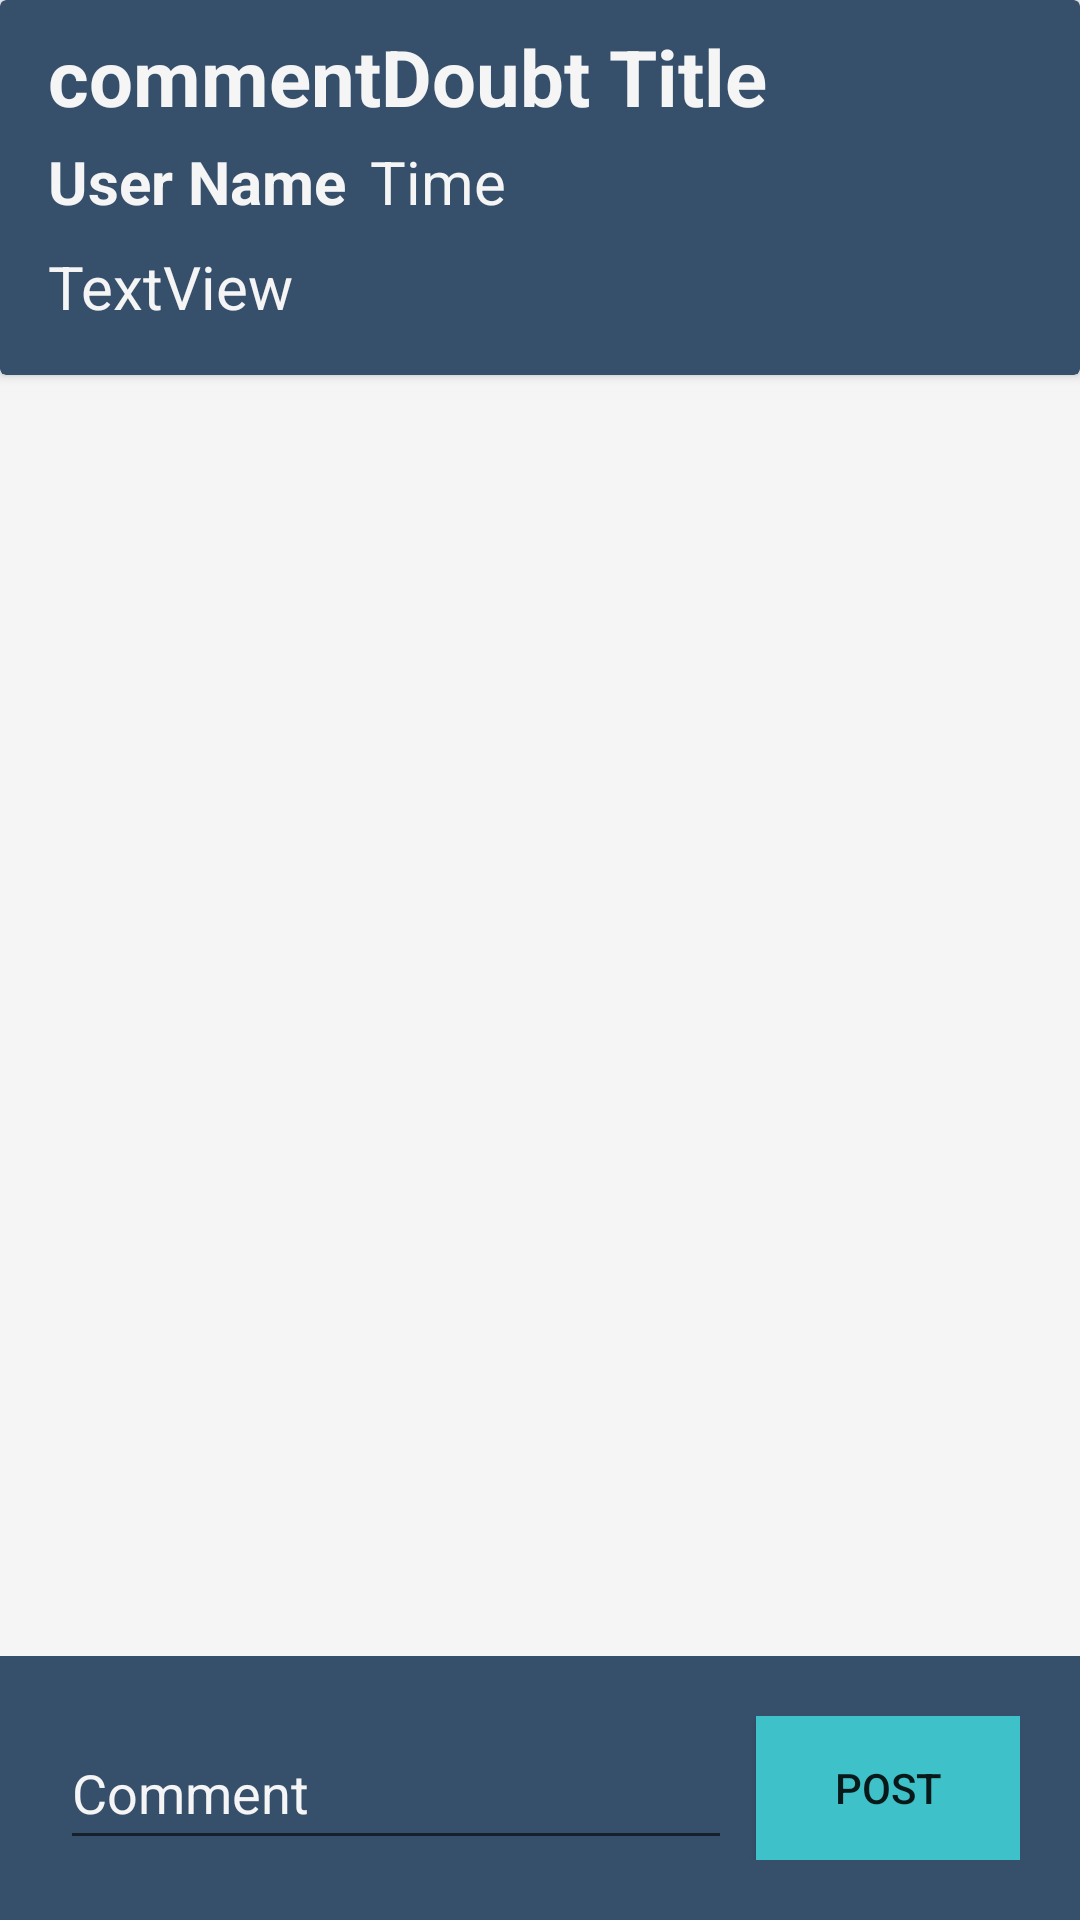

Layout XML and referenced resources for this Android screen:
<!-- AndroidManifest.xml: application theme Theme.NoteMate -->
<!-- res/layout/activity_comments.xml -->
<?xml version="1.0" encoding="utf-8"?>
<androidx.constraintlayout.widget.ConstraintLayout xmlns:android="http://schemas.android.com/apk/res/android"
    xmlns:app="http://schemas.android.com/apk/res-auto"
    xmlns:tools="http://schemas.android.com/tools"
    android:layout_width="match_parent"
    android:layout_height="match_parent"
    android:background="@color/my_theme_color_3"
    tools:context=".CommentsActivity">

    <androidx.cardview.widget.CardView
        android:id="@+id/cardView2"
        android:layout_width="0dp"
        android:layout_height="wrap_content"
        app:cardBackgroundColor="@color/my_theme_color_1"
        app:layout_constraintEnd_toEndOf="parent"
        app:layout_constraintStart_toStartOf="parent"
        app:layout_constraintTop_toTopOf="parent">

        <androidx.constraintlayout.widget.ConstraintLayout
            android:layout_width="match_parent"
            android:layout_height="match_parent">

            <TextView
                android:id="@+id/commentDoubtItemTitle"
                android:layout_width="wrap_content"
                android:layout_height="wrap_content"
                android:layout_marginStart="16dp"
                android:layout_marginTop="8dp"
                android:text="commentDoubt Title"
                android:textColor="@color/my_theme_color_3"
                android:textSize="26sp"
                android:textStyle="bold"
                app:layout_constraintStart_toStartOf="parent"
                app:layout_constraintTop_toTopOf="parent" />

            <TextView
                android:id="@+id/commentDoubtItemUser"
                android:layout_width="wrap_content"
                android:layout_height="wrap_content"
                android:layout_marginStart="16dp"
                android:layout_marginTop="4dp"
                android:text="User Name"

                android:textColor="@color/my_theme_color_3"
                android:textSize="20sp"
                android:textStyle="bold"
                app:layout_constraintStart_toStartOf="parent"
                app:layout_constraintTop_toBottomOf="@+id/commentDoubtItemTitle" />

            <TextView
                android:id="@+id/commentDoubtItemTime"
                android:layout_width="wrap_content"
                android:layout_height="wrap_content"
                android:layout_marginStart="8dp"
                android:layout_marginTop="4dp"

                android:text="Time"
                android:textColor="@color/my_theme_color_3"
                android:textSize="20sp"
                app:layout_constraintStart_toEndOf="@+id/commentDoubtItemUser"
                app:layout_constraintTop_toBottomOf="@+id/commentDoubtItemTitle" />

            <TextView
                android:id="@+id/commentDoubtItemTextDesc"
                android:layout_width="0dp"
                android:layout_height="wrap_content"
                android:layout_marginStart="16dp"
                android:layout_marginTop="8dp"
                android:layout_marginEnd="16dp"
                android:layout_marginBottom="16dp"
                android:maxLines="10"
                android:text="TextView"
                android:textColor="@color/my_theme_color_3"
                android:textSize="20sp"
                app:layout_constraintBottom_toBottomOf="parent"
                app:layout_constraintEnd_toEndOf="parent"
                app:layout_constraintStart_toStartOf="parent"
                app:layout_constraintTop_toBottomOf="@+id/commentDoubtItemUser" />

        </androidx.constraintlayout.widget.ConstraintLayout>
    </androidx.cardview.widget.CardView>

    <androidx.constraintlayout.widget.ConstraintLayout
        android:id="@+id/constraintLayout"
        android:layout_width="0dp"
        android:layout_height="wrap_content"
        android:background="@color/my_theme_color_1"
        android:padding="20dp"
        app:layout_constraintBottom_toBottomOf="parent"
        app:layout_constraintEnd_toEndOf="parent"
        app:layout_constraintStart_toStartOf="parent">

        <EditText
            android:id="@+id/editCommentContent"
            android:layout_width="0dp"
            android:layout_height="0dp"
            android:layout_marginEnd="8dp"
            android:ems="10"
            android:hint="Comment"
            android:inputType="textPersonName"
            android:textColorHint="@color/my_theme_color_3"
            app:layout_constraintBottom_toBottomOf="parent"
            app:layout_constraintEnd_toStartOf="@+id/commentPostButton"
            app:layout_constraintStart_toStartOf="parent"
            app:layout_constraintTop_toTopOf="parent" />

        <androidx.appcompat.widget.AppCompatButton
            android:id="@+id/commentPostButton"
            android:layout_width="0dp"
            android:layout_height="wrap_content"
            android:background="@color/my_theme_color_2"
            android:clickable="true"
            android:text="Post"
            app:layout_constraintBottom_toBottomOf="parent"
            app:layout_constraintEnd_toEndOf="parent"
            app:layout_constraintTop_toTopOf="parent" />
    </androidx.constraintlayout.widget.ConstraintLayout>

    <androidx.recyclerview.widget.RecyclerView
        android:id="@+id/recycleViewComments"
        android:layout_width="0dp"
        android:layout_height="0dp"
        android:layout_marginStart="16dp"
        android:layout_marginTop="1dp"
        android:layout_marginEnd="16dp"
        android:layout_marginBottom="1dp"
        android:paddingLeft="10dp"
        android:paddingRight="10dp"
        app:layout_constraintBottom_toTopOf="@+id/constraintLayout"
        app:layout_constraintEnd_toEndOf="parent"
        app:layout_constraintStart_toStartOf="parent"
        app:layout_constraintTop_toBottomOf="@+id/cardView2" />

</androidx.constraintlayout.widget.ConstraintLayout>
<!-- resources referenced by this layout -->
<resources>
  <color name="my_theme_color_1">#364F6B</color>
  <color name="my_theme_color_2">#3FC1C9</color>
  <color name="my_theme_color_3">#F5F5F5</color>
  <style name="Theme.NoteMate" parent="Theme.MaterialComponents.DayNight.NoActionBar">
          
          <item name="colorPrimary">@color/my_theme_color_1</item>
          <item name="colorPrimaryVariant">@color/my_theme_color_2</item>
          <item name="colorOnPrimary">@color/my_theme_color_3</item>
          
          <item name="colorSecondary">@color/teal_200</item>
          <item name="colorSecondaryVariant">@color/teal_700</item>
          <item name="colorOnSecondary">@color/black</item>
          
          <item name="android:statusBarColor">?attr/colorPrimaryVariant</item>
          
      </style>
  <color name="teal_200">#FF03DAC5</color>
  <color name="teal_700">#FF018786</color>
  <color name="black">#FF000000</color>
</resources>
